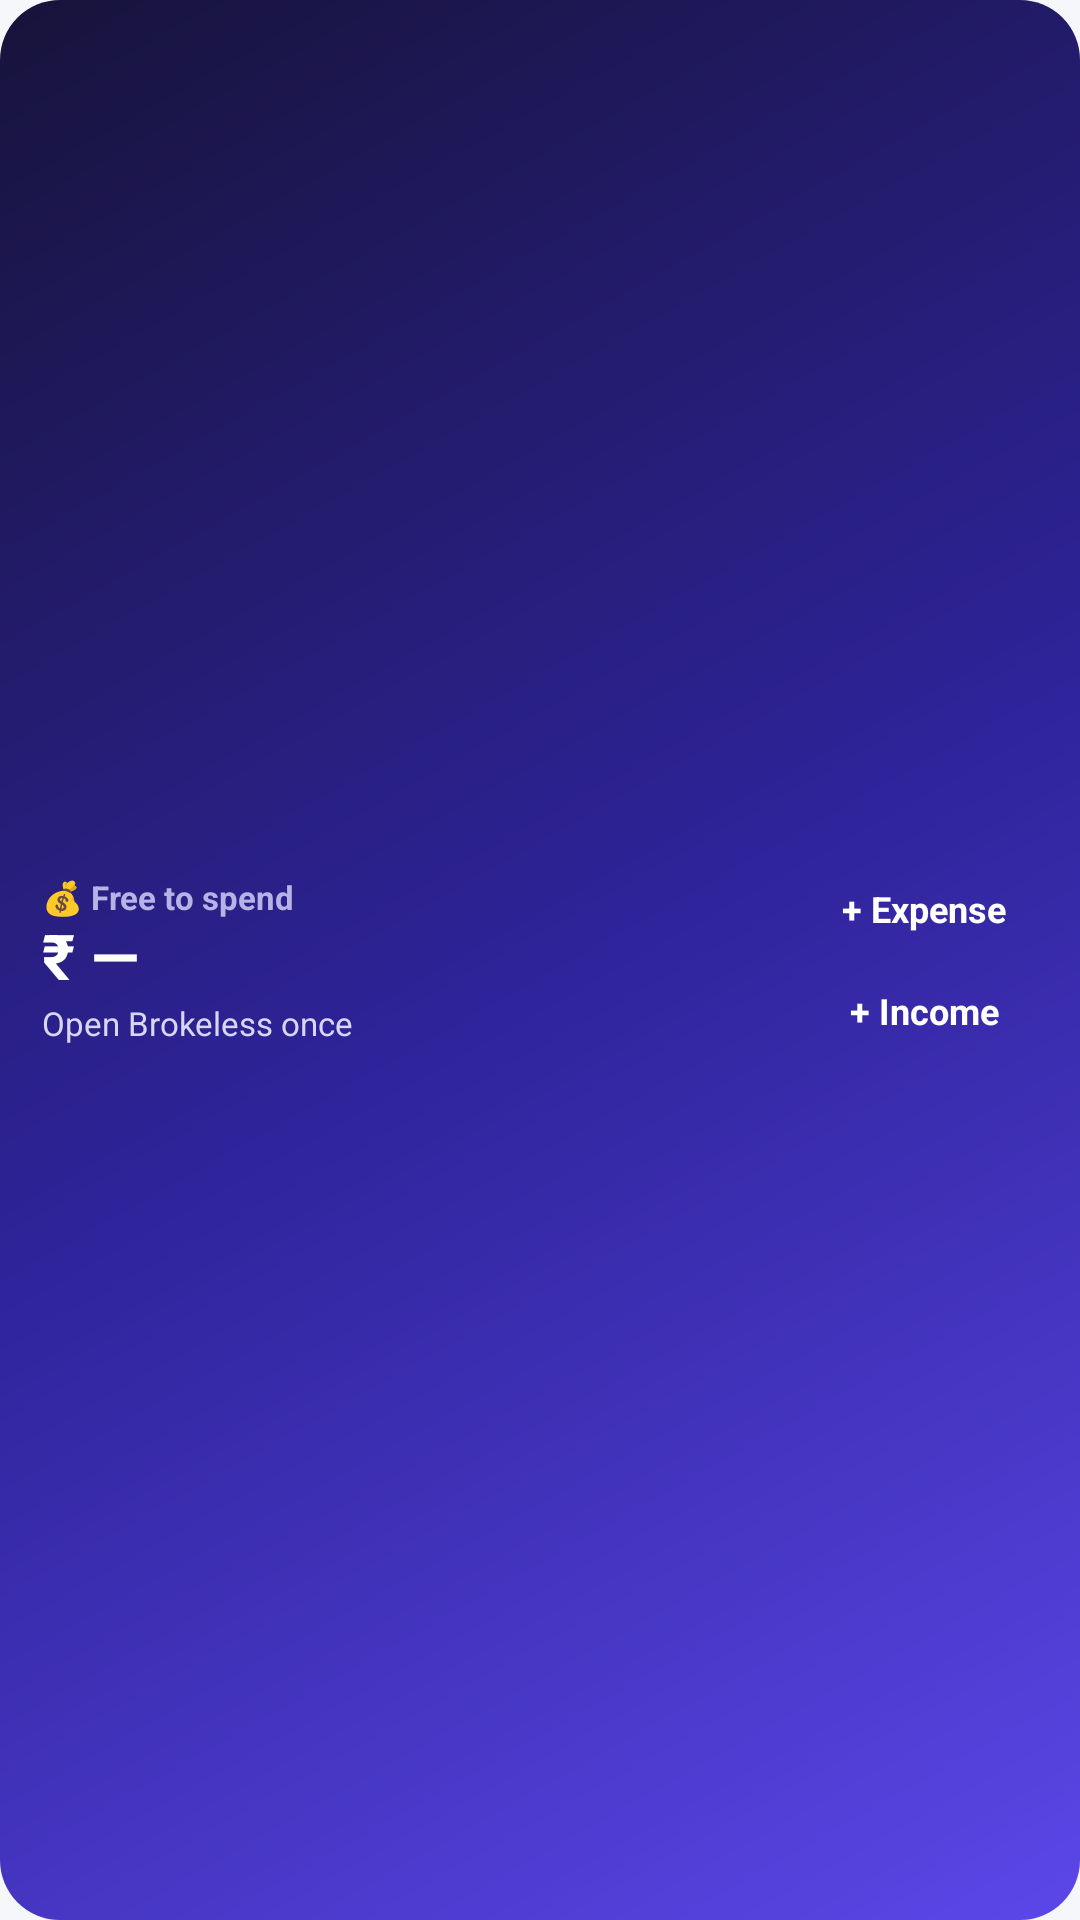

Produce the Android XML layout that renders to this screen, including the resource entries it uses.
<!-- AndroidManifest.xml: application theme Theme.Ledger -->
<!-- res/layout/widget_free.xml -->
<?xml version="1.0" encoding="utf-8"?>
<LinearLayout xmlns:android="http://schemas.android.com/apk/res/android" android:id="@+id/w_root" android:layout_width="match_parent" android:layout_height="match_parent" android:orientation="horizontal" android:background="@drawable/widget_bg" android:paddingStart="14dp" android:paddingEnd="10dp" android:paddingTop="8dp" android:paddingBottom="8dp" android:gravity="center_vertical">
    <LinearLayout android:layout_width="0dp" android:layout_weight="1" android:layout_height="wrap_content" android:orientation="vertical">
        <TextView android:id="@+id/w_title" android:layout_width="wrap_content" android:layout_height="wrap_content" android:text="💰 Free to spend" android:textColor="#FFB8B3E6" android:textSize="11sp" android:textStyle="bold" android:maxLines="1" />
        <TextView android:id="@+id/w_value" android:layout_width="wrap_content" android:layout_height="wrap_content" android:text="₹ —" android:textColor="#FFFFFFFF" android:textSize="21sp" android:textStyle="bold" android:maxLines="1" android:includeFontPadding="false" android:layout_marginTop="1dp" />
        <TextView android:id="@+id/w_sub" android:layout_width="match_parent" android:layout_height="wrap_content" android:text="Open Brokeless once" android:textColor="#FFD9D6F5" android:textSize="11sp" android:maxLines="1" android:ellipsize="end" android:layout_marginTop="2dp" />
    </LinearLayout>
    <LinearLayout android:layout_width="wrap_content" android:layout_height="wrap_content" android:orientation="vertical" android:layout_marginStart="8dp">
        <TextView android:id="@+id/w_add_exp" android:layout_width="wrap_content" android:minWidth="84dp" android:layout_height="28dp" android:gravity="center" android:background="@drawable/widget_btn" android:paddingStart="10dp" android:paddingEnd="10dp" android:text="+ Expense" android:textColor="#FFFFFFFF" android:textStyle="bold" android:textSize="12sp" />
        <TextView android:id="@+id/w_add_inc" android:layout_width="wrap_content" android:minWidth="84dp" android:layout_height="28dp" android:gravity="center" android:background="@drawable/widget_btn" android:paddingStart="10dp" android:paddingEnd="10dp" android:text="+ Income" android:textColor="#FFFFFFFF" android:textStyle="bold" android:textSize="12sp" android:layout_marginTop="6dp" />
    </LinearLayout>
</LinearLayout>
<!-- resources referenced by this layout -->
<resources>
  <!-- drawable widget_bg (drawable) -->
  <?xml version="1.0" encoding="utf-8"?>
  <shape xmlns:android="http://schemas.android.com/apk/res/android" android:shape="rectangle">
      <gradient android:angle="315" android:startColor="#FF17133A" android:centerColor="#FF2E2399" android:endColor="#FF5B47E8" />
      <corners android:radius="20dp" />
  </shape>
  <style name="Theme.Ledger" parent="Theme.AppCompat.DayNight.NoActionBar">
          <item name="android:windowBackground">@color/bg</item>
          <item name="android:statusBarColor">@color/bg</item>
          <item name="android:navigationBarColor">@color/bg</item>
          <item name="colorPrimary">@color/brand</item>
          <item name="colorAccent">@color/brand</item>
      </style>
  <color name="bg">#F6F7FB</color>
  <color name="brand">#5B5BF7</color>
</resources>
